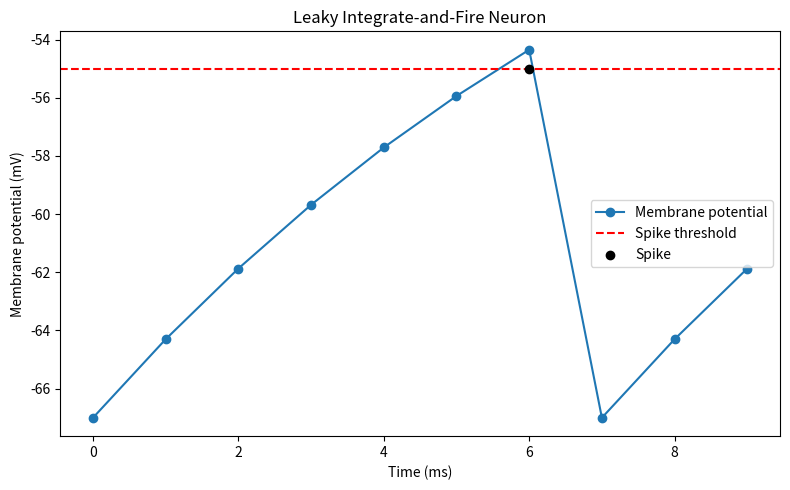

The matplotlib source for this figure:
import matplotlib.pyplot as plt


def simulate_lif_neuron(
    v_rest=-70,
    threshold=-55,
    input_current=3,
    dt=1,
    steps=10,
):
    """Simulate a simple leaky integrate-and-fire neuron."""
    voltage = v_rest
    voltage_trace = []
    spike_times = []
    time_points = []

    for step in range(steps):
        time = step * dt
        time_points.append(time)

        leak = 0.1 * (v_rest - voltage)
        voltage = voltage + leak + input_current
        voltage_trace.append(round(voltage, 2))

        if voltage >= threshold:
            print(f"Time {time} ms: Spike!")
            spike_times.append(time)
            voltage = v_rest
        else:
            print(f"Time {time} ms: No spike")

    return time_points, voltage_trace, spike_times


def plot_voltage_trace(time_points, voltage_trace, spike_times, threshold):
    """Plot membrane potential over time and mark spike times."""
    plt.figure(figsize=(8, 5))
    plt.plot(time_points, voltage_trace,
             marker="o", label="Membrane potential")
    plt.axhline(threshold, color="red", linestyle="--",
                label="Spike threshold")
    plt.scatter(
        spike_times,
        [threshold] * len(spike_times),
        color="black",
        zorder=3,
        label="Spike",
    )

    plt.xlabel("Time (ms)")
    plt.ylabel("Membrane potential (mV)")
    plt.title("Leaky Integrate-and-Fire Neuron")
    plt.legend()
    plt.tight_layout()
    plt.show()


def main():
    threshold = -55
    time_points, voltage_trace, spike_times = simulate_lif_neuron(
        threshold=threshold)

    print("\nTime points:")
    print(time_points)

    print("\nVoltage trace:")
    print(voltage_trace)

    print("\nSpike times:")
    print(spike_times)

    plot_voltage_trace(time_points, voltage_trace, spike_times, threshold)


if __name__ == "__main__":
    main()
